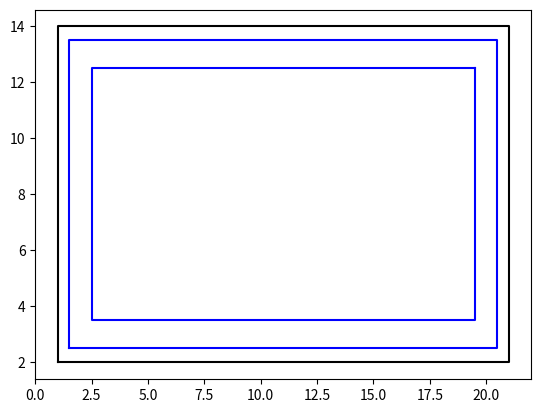

Python code for this plot:
"""
Written by Yaqi Zhang

"""
from mpl_toolkits.mplot3d import Axes3D
import numpy as np
import matplotlib.pyplot as plt
import math


def plot_path(points_lst, ox, oy, length, width, colors, plot_border=True):
    ''' points = (xs, ys)
        points_lst = [points1, points2, ...]
        canvas is (ox, oy) --> (ox + length, oy + width)
    '''
    if plot_border:
        xs, ys = rectangle_border(ox, oy, length, width)
        plt.plot(xs, ys, 'k-')
    for points, color in zip(points_lst, colors):
        plt.plot(points[0], points[1], color)
    plt.show()


def rectangle_border(ox, oy, length, width, start_loc="LL"):
    """ return border points of the rectangle defined by (ox, oy) --> 
        (ox + length, oy + width)
    """
    order = ['LL', 'LR', 'UR', 'UL']
    xs = [0, length, length, 0]
    ys = [0, 0, width, width]
    index = order.index(start_loc)
    xs = xs[index:] + xs[:index]
    ys = ys[index:] + ys[:index]
    xs.append(xs[0])
    ys.append(ys[0])
    xs = [x + ox for x in xs]
    ys = [y + oy for y in ys]
    return (xs, ys)


def contour_path2D(ox, oy, length, width, road_width, air_gap, num_contours, start_locs):
    """create 2D contour path
        contour = (xs, ys)
        contour_lst = [contour1, contour2, ...]
    """
    contour_lst = []
    curr_x = ox + 0.5*road_width
    curr_y = oy + 0.5*road_width
    curr_length = length - road_width
    curr_width = width - road_width
    gap = road_width + air_gap
    for i in range(num_contours):
        start_loc = start_locs[i]
        contour = rectangle_border(curr_x, curr_y, curr_length, curr_width, start_loc)
        contour_lst.append(contour)
        # update curr_x, curr_y, curr_length and curr_width
        curr_x += gap
        curr_y += gap
        assert curr_length >= 2*gap
        assert curr_width >= 2*gap
        curr_length -= 2*gap
        curr_width -= 2*gap
    return contour_lst


def raster_path2D(ox, oy, length, width, road_width, air_gap, angle, start_loc = 'LL'):
    """create 2D path of 90 degree or 0 degree raster
       start_loc: LL, LR, UR, UL
    """
    x_start_func = min
    y_start_func = min
    if start_loc in ['LR', 'UR']:
        x_start_func = max
    if start_loc in ['UL', 'UR']:
        y_start_func = max

    xlims = [0.5*road_width, length - 0.5*road_width]
    ylims = [0.5*road_width, width - 0.5*road_width]

    if angle == 0:
        x1 = x_start_func(xlims)
        x2 = length - x1
        ystart = y_start_func(ylims)
        yend = width - y_start_func(0, width)
        if yend > ystart:
            step = road_width + air_gap
        else:
            step = -(road_width + air_gap)
        temp = np.arange(ystart, yend, step)
        ys = []
        for v in temp:
            ys.extend([v, v])
        xs = [x1]
        for i in range(1, len(temp)*2):
            if ys[i] == ys[i-1]:
                xs.append(x1 + x2 - xs[-1])
            else:
                xs.append(xs[-1])
    if angle == 90:
        y1 = y_start_func(ylims)
        y2 = width - y1
        xstart = x_start_func(xlims)
        xend = length - x_start_func(0, length)
        if xend > xstart:
            step = road_width + air_gap
        else:
            step = -(road_width + air_gap)
        temp = np.arange(xstart, xend, step)
        xs = []
        for v in temp:
            xs.extend([v, v])
        ys = [y1]
        for i in range(1, len(temp)*2):
            if xs[i] == xs[i-1]:
                ys.append(y1 + y2 - ys[-1])
            else:
                ys.append(ys[-1])
    # linear transform
    xs = [x + ox for x in xs]
    ys = [y + oy for y in ys]
    return (xs, ys)


def raster_path3D(ox, oy, length, width, height, road_width, layer_height, air_gap, angle, cross, start_loc="LL"):
    hs = np.linspace(0.5*layer_height, height-0.5*layer_height, height/layer_height)
    nlayers = len(hs)
    if cross:
        angles = []
        for i in range(nlayers):
            if i % 2 == 0:
                angles.append(90 - angle)
            else:
                angles.append(angle)
    else:
        angles = [angle]*nlayers
    xs = []
    ys = []
    zs = []
    for i in range(nlayers):
        tempxs, tempys = raster_path2D(ox, oy, length, width, road_width, air_gap, angles[i], start_loc)
        xs.extend(tempxs)
        ys.extend(tempys)
        zs.extend([hs[i]]*len(tempxs))
    return (xs, ys, zs)

def read_gcode(filename, max_layer=np.inf):
    '''read gcode from a file, store them into a road segments list,
    road format [x0, y0, x1, y1, z, layer_no, style] length, deltat, Area, isSupport, style'''
    print("Start Reading file " + filename)
    roads = [] # (x0, y0, x1, y1, z, layer_no, style)
    layer_no = 0
    gxyzef = [0.0, 0.0, 0.0, 0.0, 0.0, 0.0]
    with open(filename) as f:
        lines = f.readlines()
        for line in lines:
            if line.startswith('G1'):
                last_gxyzef = gxyzef[:]
                items = line.split()
                for item in items:
                    index = None
                    if item[0] == 'G':
                        index = 0
                    elif item[0] == 'X':
                        index = 1
                    elif item[0] == 'Y':
                        index = 2
                    elif item[0] == 'Z':
                        index = 3
                    elif item[0] == 'E':
                        index = 4
                    elif item[0] == 'F':
                        index = 5
                    if not index is None:
                        gxyzef[index] = float(item[1:])
                if gxyzef[3] != last_gxyzef[3]:
                    layer_no += 1
                    if layer_no > max_layer:
                        return roads
                if gxyzef[0] == 1 and (gxyzef[1] != last_gxyzef[1] or gxyzef[2] != last_gxyzef[2]) and gxyzef[3] == last_gxyzef[3] and gxyzef[4] > last_gxyzef[4]:
                    roads.append((last_gxyzef[1], last_gxyzef[2], gxyzef[1], gxyzef[2], gxyzef[3], layer_no, 1))
    return roads

def plot_roads2D(roads):
    '''plot roads segments read from Gcode'''
    n = len(roads)
    print("Number of roads: " + str(n))
    road = (0, 0, 0, 0, 0, 0)
    n = len(roads)
    xs = []
    ys = []
    zs = []
    k = 0.1
    segs = -1
    tmp = []
    for i in range(n):
        if i > k*n:
            print(str(int(100*k)) + "%")
            k += 0.1
        old_road = road
        road = roads[i]
        if road[0] != old_road[2] or road[1] != old_road[3] or road[4] != old_road[4]:
            segs += 1
            if len(xs) >= 1:
                xs.append(old_road[2])
                ys.append(old_road[3])
                zs.append(old_road[4])
                plot.plot(xs, ys)
                plt.draw()
            xs = [road[0]]
            ys = [road[1]]
            zs = [road[4]]	
        else:
            xs.append(road[0])
            ys.append(road[1])
            zs.append(road[4])
    if len(xs) != 0:
        xs.append(road[2])
        ys.append(road[3])
        zs.append(road[4])
        plt.plot(xs, ys)
        plt.draw()
    print("100%")
    plt.show()

def plot_roads3D(roads):
    '''plot roads segments read from gecode'''
    n = len(roads)
    print("Number of roads: " + str(n))
    fig = plt.figure()
    ax = fig.add_subplot(111, projection='3d')
    road = (0, 0, 0, 0, 0, 0)
    n = len(roads)
    xs = []
    ys = []
    zs = []
    k = 0.1
    segs = -1
    tmp = []
    for i in range(n):
        if i > k*n:
            print(str(int(100*k)) + "%")
            k += 0.1
        old_road = road
        road = roads[i]
        if road[0] != old_road[2] or road[1] != old_road[3] or road[4] != old_road[4]:
            segs += 1
            if len(xs) >= 1:
                xs.append(old_road[2])
                ys.append(old_road[3])
                zs.append(old_road[4])
                ax.plot(xs, ys, zs)
                plt.draw()
            xs = [road[0]]
            ys = [road[1]]
            zs = [road[4]]	
        else:
            xs.append(road[0])
            ys.append(road[1])
            zs.append(road[4])
    if len(xs) != 0:
        xs.append(road[2])
        ys.append(road[3])
        zs.append(road[4])
        ax.plot(xs, ys, zs)
        plt.draw()
    print("100%")
    plt.show()

def convert_to_gcode(points, filename):
    lines = ['G1 E0 Z0']
    npoints = len(points[0])
    x0, y0, z = (0.0, 0.0, 0.0)
    xs, ys, zs = points
    distance = 0.0
    for i in range(npoints):
        lst = ['G1']
        x = xs[i]
        y = ys[i]
        old_z = z
        z = zs[i]
        lst.append('X' + str(x))
        lst.append('Y' + str(y))
        if z != old_z:
            lst.append('Z' + str(z))
        if i != 0 or z == old_z:
            distance = distance + abs(x - x0) + abs(y - y0)
            lst.append('E' + str(distance))
        x0, y0 = (x, y)
        lines.append(' '.join(lst))
    with open(filename, 'w') as outfile:
        for line in lines:
            outfile.write(line + '\n')
    outfile.close()

if __name__ == '__main__':
    print("Hello World")
    ox = 1
    oy = 2
    length = 20
    width = 12
    road_width = 1
    angle = 90
    start_loc = 'LR'
    air_gap = 0 # 0.2*road_width

    #def contour_path2D(ox, oy, length, width, road_width, air_gap, num_contours, start_locs):
    contour_lst = contour_path2D(ox, oy, length, width, road_width, air_gap, 2, ['LL', 'UR'])
    colors = ['b-']*len(contour_lst)
    plot_path(contour_lst, ox, oy, length, width, colors)
    '''
    points = raster_path2D(ox, oy, length, width, road_width, air_gap, angle, start_loc)
    points_lst = [points]
    colors = ['b-']*len(points_lst)
    plot_path(points_lst, ox, oy, length, width, colors)
    '''
